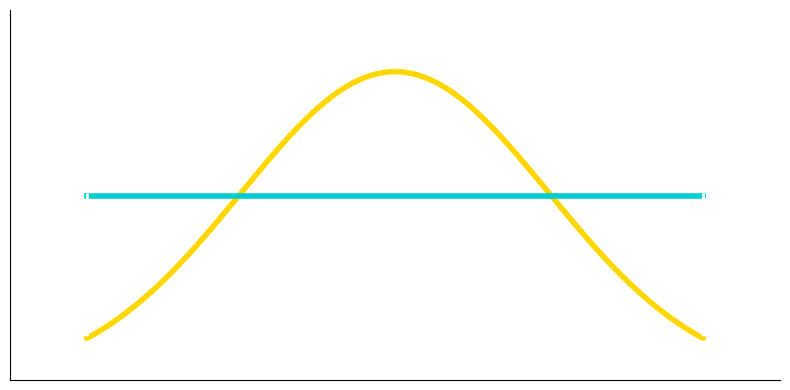

Recreate this plot in Python. (Note: this script raises an exception after producing the figure.)
import matplotlib.pyplot as plt
import numpy as np
from scipy.stats import norm

# Define bounds
x_min, x_max = -2, 2
x = np.linspace(x_min, x_max, 1000)

# Truncated normal PDF (normalized)
normal_pdf_full = norm.pdf(x)
normal_pdf = normal_pdf_full / np.trapz(normal_pdf_full, x)

# Uniform PDF over same range
uniform_pdf = np.full_like(x, 1 / (x_max - x_min))

# Create plot
fig, ax = plt.subplots(figsize=(8, 4))

# Plot distributions with thicker lines and clearer colors
ax.plot(x, normal_pdf, linewidth=4, color="#FFD700")     # Golden yellow
ax.plot(x, uniform_pdf, linewidth=4, color="#00CED1")    # Bright turquoise

# Truncation bounds (vertical dashed lines)
ax.axvline(x_min, linestyle="--", color="white", linewidth=2)
ax.axvline(x_max, linestyle="--", color="white", linewidth=2)

# Aesthetic adjustments
ax.set_xlim(x_min - 0.5, x_max + 0.5)
ax.set_ylim(0, max(normal_pdf.max(), uniform_pdf.max()) * 1.2)

# No tick markers or labels
ax.set_xticks([])
ax.set_yticks([])
ax.tick_params(bottom=False, left=False)

# Hide top/right spines, keep axis lines
for spine in ["top", "right"]:
    ax.spines[spine].set_visible(False)

# Save figure with transparent background
plt.tight_layout()
plt.savefig("docs/source/_static/sst_importance_sampling_logo.png", dpi=300, transparent=True)
plt.show()